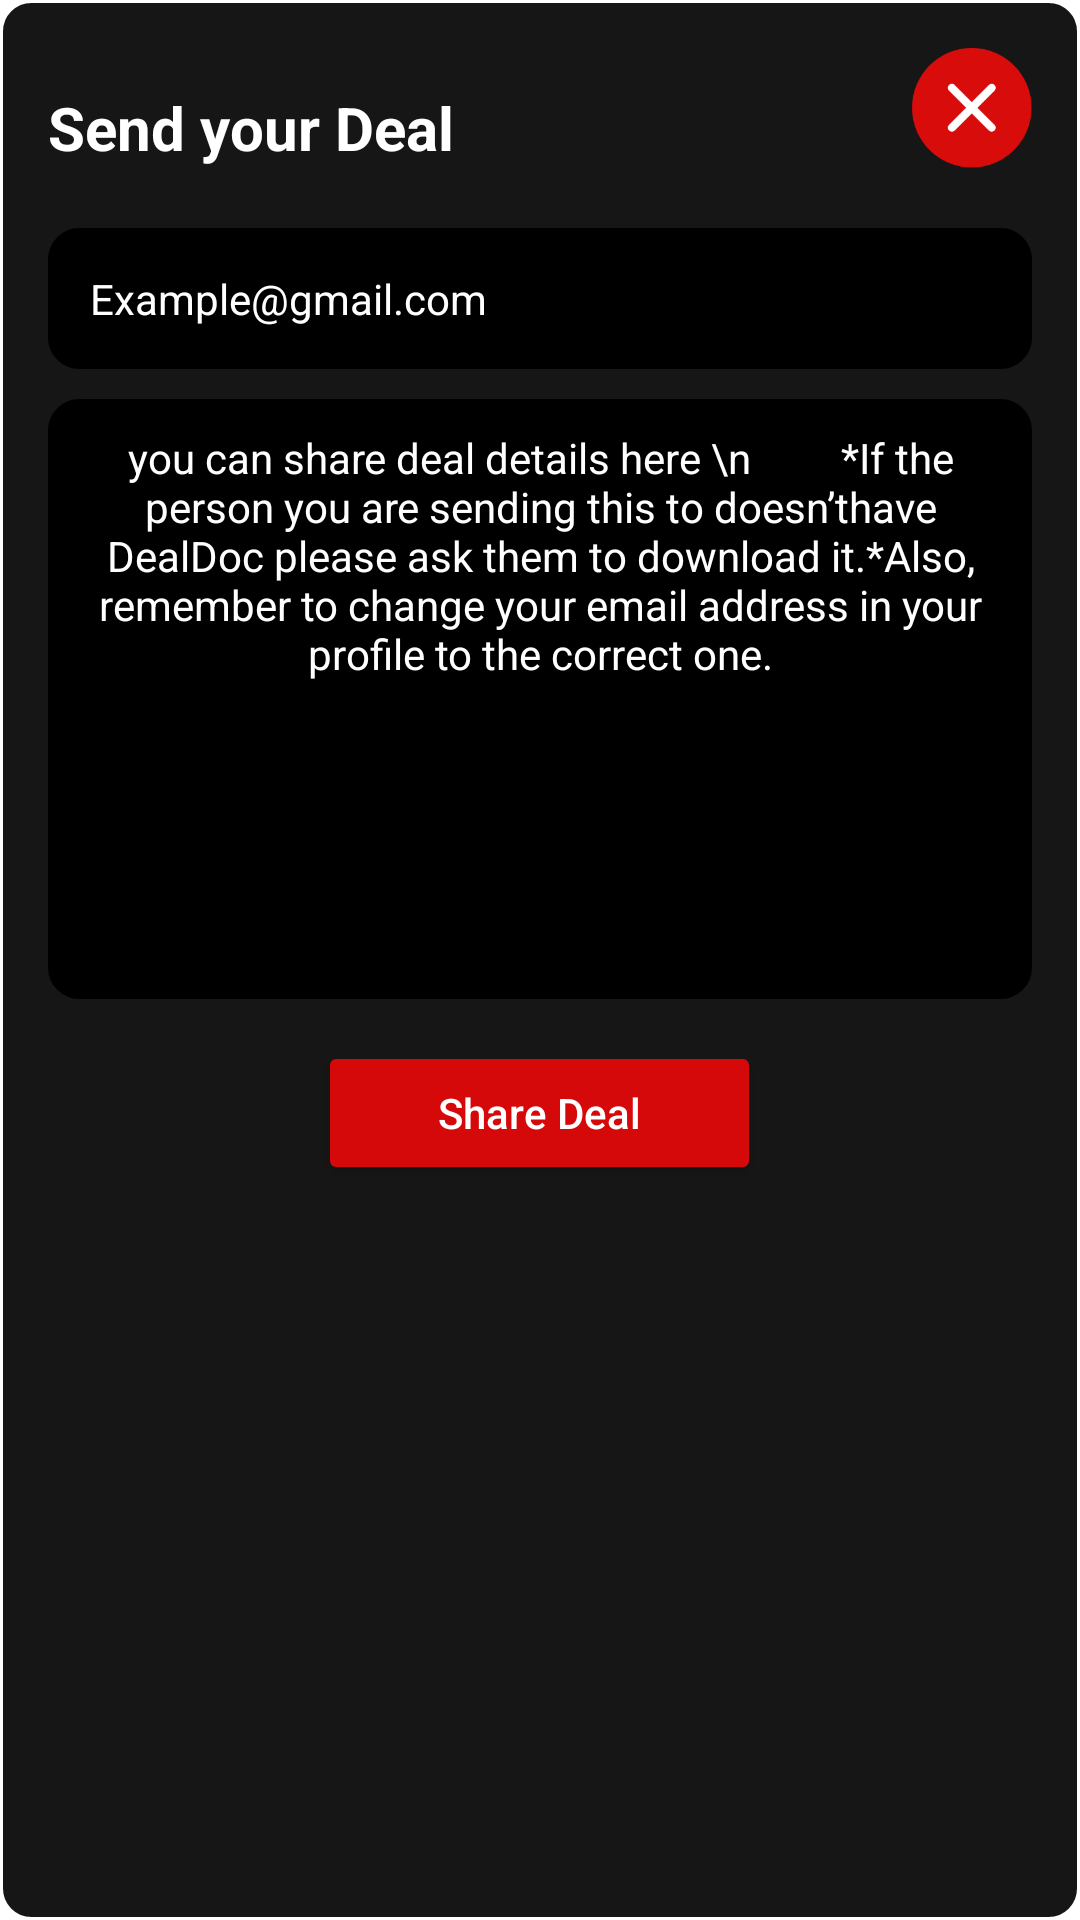

Write the Android layout XML for this screen, with the resource values it uses.
<!-- AndroidManifest.xml: application theme Theme.DealDoc -->
<!-- res/layout/custom_dialogbox_shared_deal.xml -->
<?xml version="1.0" encoding="utf-8"?>
<LinearLayout xmlns:android="http://schemas.android.com/apk/res/android"
    android:layout_width="match_parent"
    android:layout_height="match_parent"
    xmlns:app="http://schemas.android.com/apk/res-auto"
    android:background="@drawable/border_radius_with_color_questions"
    android:padding="16dp"
    android:id="@+id/custom_shareBox_layout"
    android:orientation="vertical">

    <LinearLayout
        android:layout_width="match_parent"
        android:layout_height="wrap_content"
        android:orientation="horizontal"
        android:backgroundTint="@color/blue">

        <TextView
            android:id="@+id/textView"
            android:layout_width="wrap_content"
            android:layout_height="match_parent"
            android:text="Send your Deal"
            android:layout_weight="1"
            android:textColor="#FFFFFF"
            android:gravity="bottom"
            android:textSize="20sp"
            android:textStyle="bold" />
        <ImageView
            android:id="@+id/negative_button"
            android:layout_width="40dp"
            android:layout_height="40dp"
            android:backgroundTint="@color/red"
            android:text="Cancel"
            android:src="@drawable/cancel_btn" />
    </LinearLayout>

    <EditText
        android:id="@+id/email_edit_text"
        android:layout_width="match_parent"
        android:layout_height="wrap_content"
        android:ems="20"
        android:padding="14dp"
        android:inputType="textWebEmailAddress"
        android:hint="Example@gmail.com"
        android:layout_marginTop="20dp"
        android:background="@drawable/edit_text_dialogbox_style"
        android:backgroundTint="@color/black"
        android:textColorHint="@color/white"
        android:textColor="@color/white"
        android:textSize="14sp" />

    <EditText
        android:id="@+id/message_edit_text"
        android:layout_width="match_parent"
        android:layout_height="200dp"
        android:layout_marginTop="10dp"
        android:background="@drawable/edit_text_dialogbox_style"
        android:backgroundTint="@color/black"
        android:gravity="center_horizontal"
        android:hint="you can share deal details here \n
        *If the person you are sending this to doesn’thave DealDoc please ask them to download it.*Also, remember to change your email address in your profile to the correct one."
        android:inputType="textMultiLine"
        android:padding="10dp"
        android:minLines="3"
        android:lineBreakStyle="strict"
        android:textColor="@color/white"
        android:textColorHint="@color/white"
        android:textSize="14sp" />

    <Button
        android:id="@+id/positive_button"
        android:layout_width="wrap_content"
        android:layout_height="wrap_content"
        android:textAllCaps="false"
        android:layout_gravity="center"
        android:text="Share Deal"
        android:layout_marginTop="14dp"
        android:paddingHorizontal="40dp"
        android:paddingVertical="12dp"
        android:textColor="@android:color/white"
        android:backgroundTint="@color/red"/>

</LinearLayout>
<!-- resources referenced by this layout -->
<resources>
  <color name="black">#FF000000</color>
  <color name="blue">#1A1ADC</color>
  <color name="red">#D6090A</color>
  <color name="white">#FFFFFFFF</color>
  <!-- drawable border_radius_with_color_questions (drawable) -->
  <?xml version="1.0" encoding="utf-8"?>
  <shape xmlns:android="http://schemas.android.com/apk/res/android">
      <solid android:color="#161616"/>
      <stroke android:width="1dp" android:color="@color/white" />
      <corners android:radius="10dp"/>
      <padding android:left="0dp" android:top="0dp" android:right="0dp" android:bottom="0dp" />
  </shape>
  <!-- drawable cancel_btn: png bitmap (drawable, 4379 bytes) -->
  <!-- drawable edit_text_dialogbox_style (drawable) -->
  <?xml version="1.0" encoding="utf-8"?>
  <shape xmlns:android="http://schemas.android.com/apk/res/android"
      android:shape="rectangle" >
      <corners
          android:bottomRightRadius="10dp"
          android:bottomLeftRadius="10dp"
          android:topLeftRadius="10dp"
          android:topRightRadius="10dp" />
      <stroke android:width="1dip" />
  </shape>
  <style name="Theme.DealDoc" parent="Theme.MaterialComponents.DayNight.DarkActionBar">
          
          <item name="colorPrimary">@color/purple_500</item>
          <item name="colorPrimaryVariant">@color/purple_700</item>
          <item name="colorOnPrimary">@color/white</item>
          
          <item name="colorSecondary">@color/teal_200</item>
          <item name="colorSecondaryVariant">@color/teal_700</item>
          <item name="colorOnSecondary">@color/black</item>
          
          <item name="android:statusBarColor">?attr/colorPrimaryVariant</item>
          
          <item name="android:windowFullscreen">true</item>
          <item name="windowNoTitle">true</item>
      </style>
  <color name="purple_500">#FF6200EE</color>
  <color name="purple_700">#FF3700B3</color>
  <color name="teal_200">#FF03DAC5</color>
  <color name="teal_700">#FF018786</color>
</resources>
